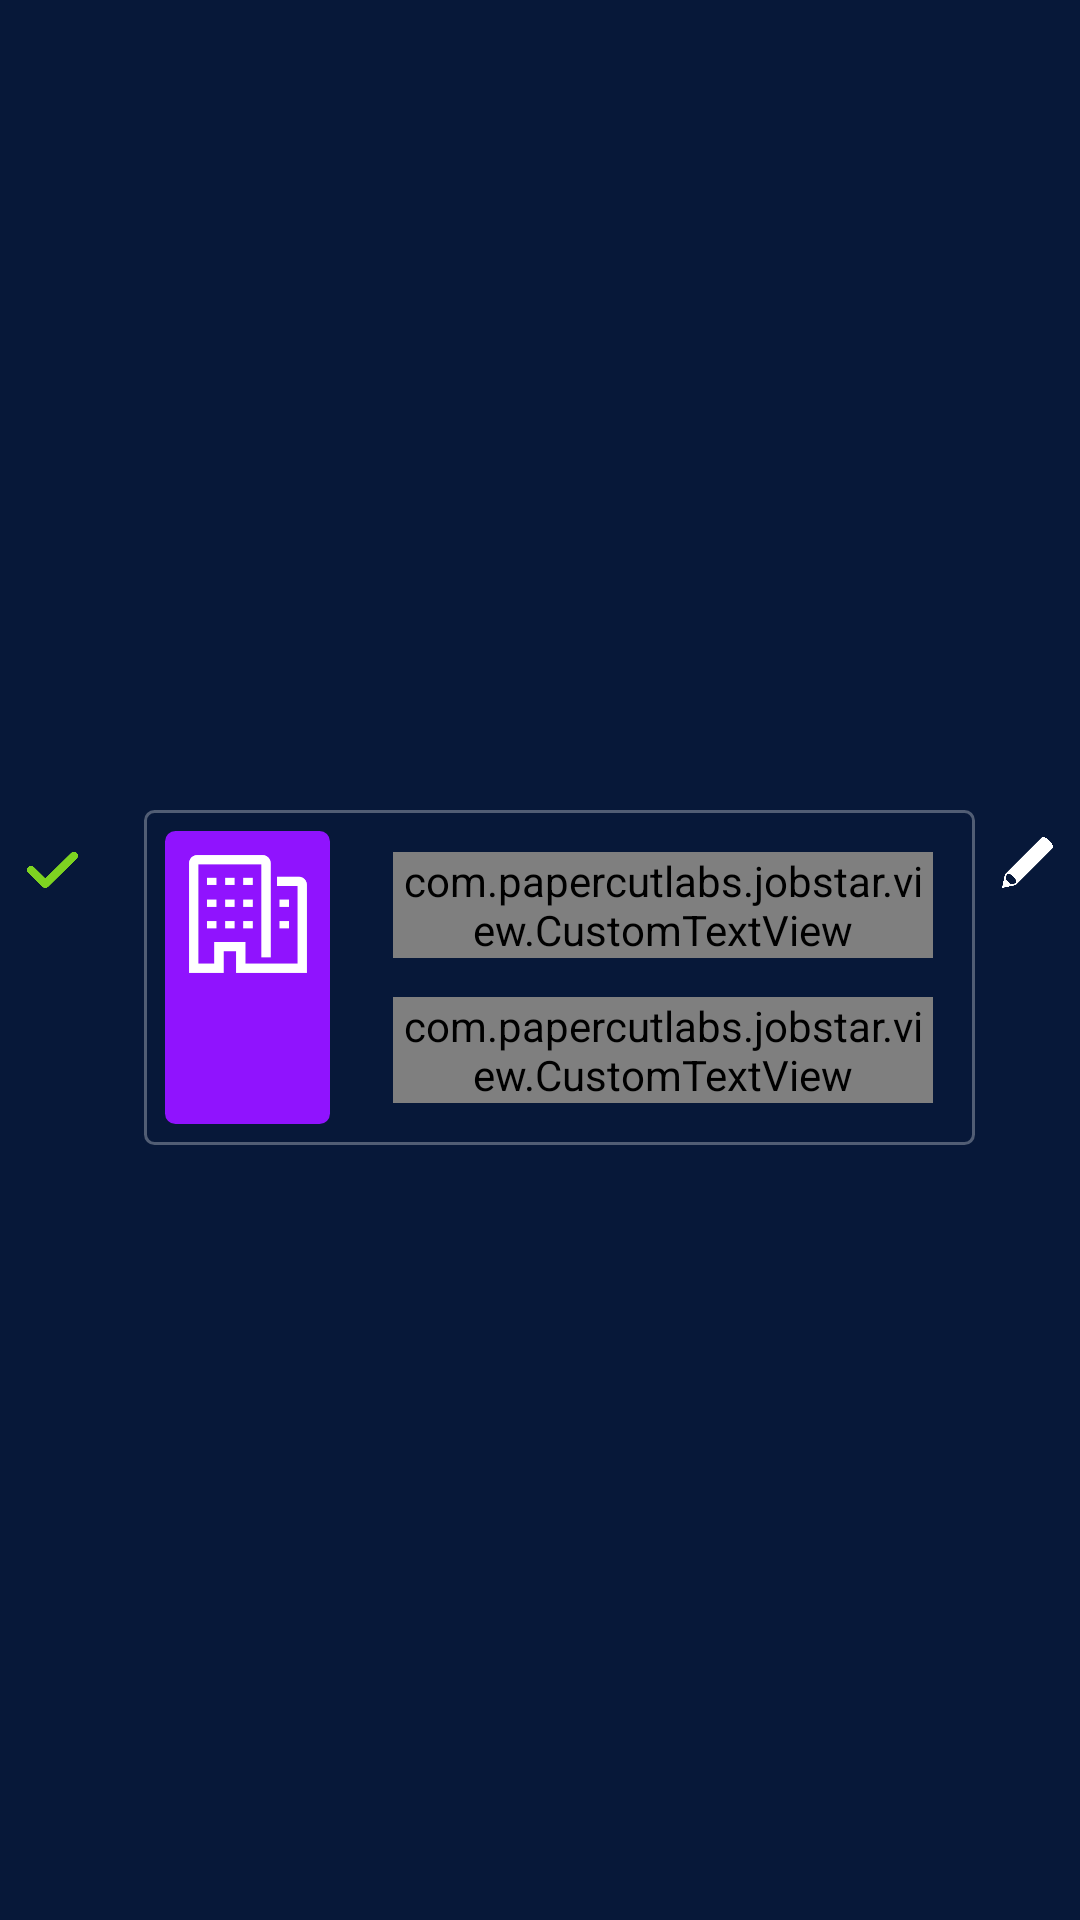

This screen was rendered from an Android layout file. Write that file and the resources it references.
<!-- AndroidManifest.xml: application theme MyMaterialTheme -->
<!-- res/layout/include_employer_details.xml -->
<?xml version="1.0" encoding="utf-8"?>
<LinearLayout xmlns:android="http://schemas.android.com/apk/res/android"
    xmlns:app="http://schemas.android.com/apk/res-auto"
    android:layout_width="300dp"
    android:layout_height="wrap_content"
    android:background="@color/primary_background"
    android:gravity="center">

    <LinearLayout
        android:layout_width="match_parent"
        android:layout_height="wrap_content"
        android:layout_marginBottom="7dp"
        android:layout_marginTop="13dp"
        android:orientation="horizontal">

        <ImageView
            android:id="@+id/iv_check"
            android:layout_width="35dp"
            android:layout_height="35dp"
            android:padding="9dp"
            android:src="@drawable/ic_green_tick" />

        <LinearLayout
            android:layout_width="wrap_content"
            android:layout_height="wrap_content"
            android:layout_marginLeft="13dp"
            android:layout_weight="1"
            android:background="@drawable/grey_border_box"
            android:orientation="horizontal"
            android:padding="7dp">

            <LinearLayout
                android:layout_width="wrap_content"
                android:layout_height="match_parent"
                android:background="@drawable/purple_border_box">

                <include
                    layout="@layout/include_organization_box"
                    android:layout_width="match_parent"
                    android:layout_height="match_parent" />
            </LinearLayout>

            <LinearLayout
                android:layout_width="wrap_content"
                android:layout_height="match_parent"
                android:layout_marginBottom="7dp"
                android:layout_marginLeft="21dp"
                android:layout_marginRight="7dp"
                android:layout_marginTop="7dp"
                android:orientation="vertical">

                <com.papercutlabs.jobstar.view.CustomTextView
                    android:id="@+id/ctv_companyName"
                    android:layout_width="wrap_content"
                    android:layout_height="wrap_content"
                    android:text="Papercutlabs"
                    android:textAppearance="?android:textAppearance"
                    android:textColor="@color/white"
                    app:typeface="sfuiRegular" />>

                <com.papercutlabs.jobstar.view.CustomTextView
                    android:id="@+id/ctv_current"
                    android:layout_width="wrap_content"
                    android:layout_height="wrap_content"
                    android:layout_marginTop="13dp"
                    android:text="CURRENT"
                    android:textAppearance="?android:textAppearance"
                    android:textColor="@color/light_green"
                    app:typeface="sfuiRegular" />

            </LinearLayout>
        </LinearLayout>

        <ImageView
            android:id="@+id/iv_edit"
            android:layout_width="35dp"
            android:layout_height="35dp"

            android:padding="9dp"
            android:src="@drawable/ic_edit" />
    </LinearLayout>

</LinearLayout>
<!-- res/layout/include_organization_box.xml (included above) -->
<?xml version="1.0" encoding="utf-8"?>
<LinearLayout xmlns:android="http://schemas.android.com/apk/res/android"
    android:layout_width="wrap_content"
    android:layout_height="wrap_content"
    android:orientation="vertical">

    <ImageView
        android:layout_width="55dp"
        android:layout_height="55dp"
        android:layout_gravity="center_vertical"
        android:background="@android:color/transparent"
        android:clickable="false"
        android:padding="7dp"
        android:scaleType="centerInside"
        android:src="@drawable/ic_organization" />

</LinearLayout>
<!-- resources referenced by this layout -->
<resources>
  <color name="light_green">#6DB825</color>
  <color name="primary_background">#071839</color>
  <color name="white">#f5f5f5</color>
  <!-- drawable grey_border_box (drawable) -->
  <?xml version="1.0" encoding="utf-8"?>
  <shape xmlns:android="http://schemas.android.com/apk/res/android"
      android:shape="rectangle">
  
      <solid android:color="@android:color/transparent" />
  
      <corners android:radius="3dp" />
  
      <stroke
          android:width="1dp"
          android:color="#515D74" />
  
  </shape>
  <!-- drawable ic_edit: png bitmap (drawable-hdpi, 5882 bytes) -->
  <!-- drawable ic_green_tick: png bitmap (drawable-hdpi, 8139 bytes) -->
  <!-- drawable ic_organization: png bitmap (drawable-hdpi, 3549 bytes) -->
  <!-- drawable purple_border_box (drawable) -->
  <?xml version="1.0" encoding="utf-8"?>
  <shape xmlns:android="http://schemas.android.com/apk/res/android"
      android:shape="rectangle">
  
      <solid android:color="#9013FE" />
  
      <corners android:radius="3dp" />
  
      <stroke
          android:width="1dp"
          android:color="#9013FE" />
  
  </shape>
  <style name="MyMaterialTheme" parent="MyMaterialTheme.Base">
  
      </style>
  <style name="MyMaterialTheme.Base" parent="Theme.AppCompat.Light.DarkActionBar">
          <item name="windowNoTitle">true</item>
          <item name="windowActionBar">false</item>
          <item name="colorPrimary">@color/colorPrimary</item>
          <item name="colorPrimaryDark">@color/colorPrimaryDark</item>
          <item name="colorAccent">@color/colorAccent</item>
      </style>
  <color name="colorPrimary">#3F51B5</color>
  <color name="colorPrimaryDark">#303F9F</color>
  <color name="colorAccent">#FFC107</color>
</resources>
